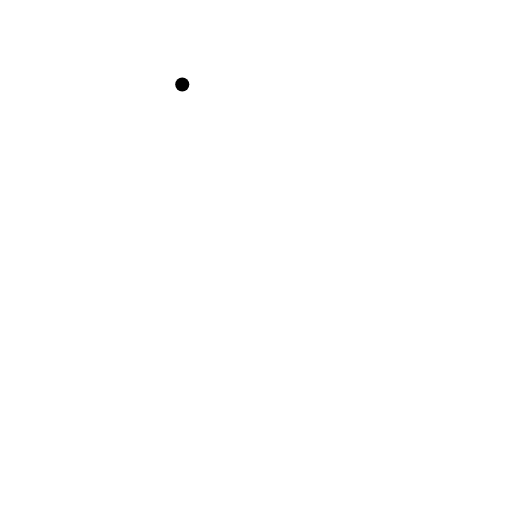
t = 0.00 s
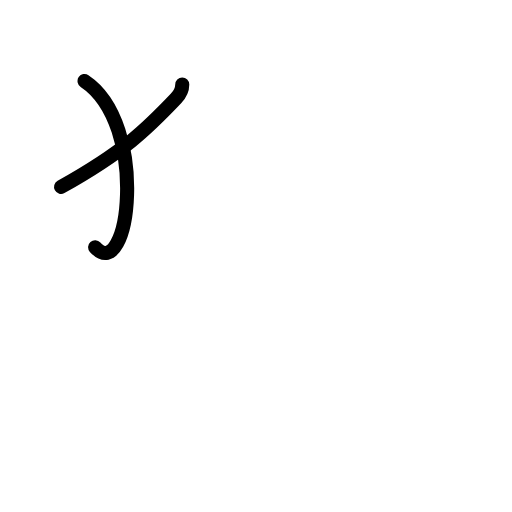
t = 1.50 s
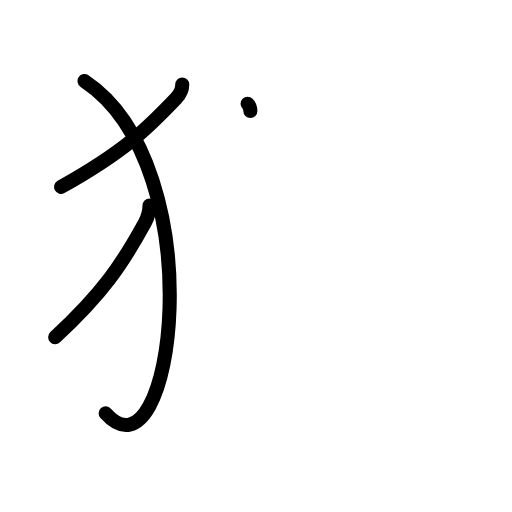
t = 3.25 s
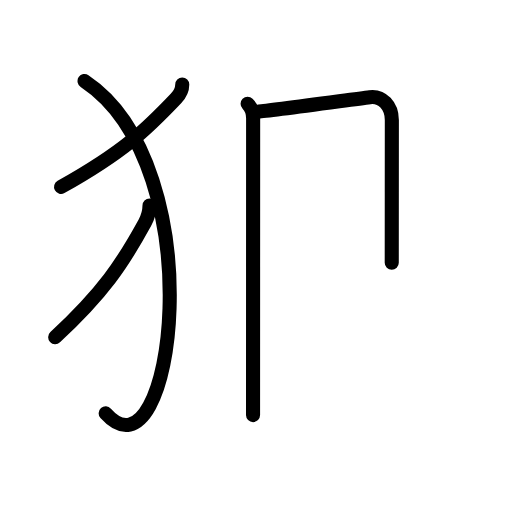
t = 4.83 s
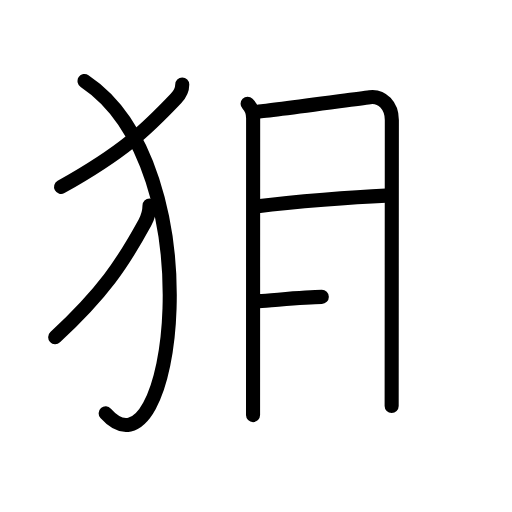
t = 6.50 s
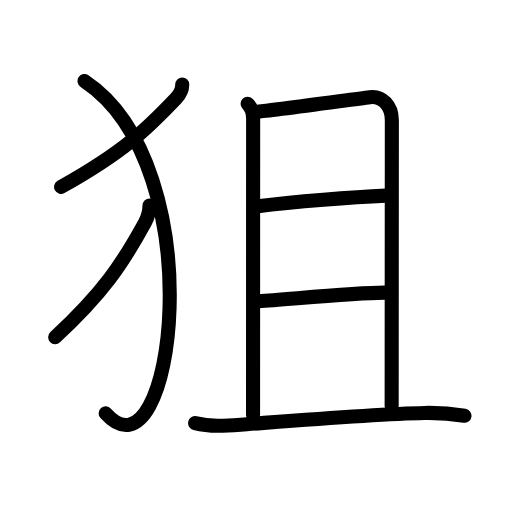
t = 8.00 s

The animated SVG that drew these frames (rendered in a browser with its animation timeline set to each time). Animation: 22 SMIL elements (animate=22); one cycle of 8.00 s.

<?xml version="1.0" encoding="UTF-8"?>
<!--
AniKanjiVG is licensed by CC-BY-SA Paul C. Sommerhoff (https://bitbucket.org/sommerhoff/anikanjivg).
AniKanjiVG uses KanjiVG which is licensed by CC-BY-SA Ulrich Apel (http://kanjivg.tagaini.net).
See also http://creativecommons.org/licenses/by-sa/3.0/
-->
<svg xmlns:kvg='http://kanjivg.tagaini.net' xmlns='http://www.w3.org/2000/svg' width='109' height='109' viewBox='0 0 109 109' style='fill:none;stroke:#000000;stroke-width:3;stroke-linecap:round;stroke-linejoin:round;' id="kvg:kanji_072d9"><g id="kvg:072d9" kvg:element="狙"><g id="kvg:072d9-g1" kvg:element="⺨" kvg:variant="true" kvg:original="犬" kvg:position="left" kvg:radical="general"><path id="kvg:072d9-s1" kvg:type="㇒" d="M38.8,18c0,1.12-0.52,2.12-1.32,2.96C31.38,27.38,26.5,32.25,13,39.79"><animate attributeName="d" begin="0.0s" dur="0.5s" from="M38.8,18C38.8,18,38.8,18,38.8,18" to="M38.8,18c0,1.12-0.52,2.12-1.32,2.96" />
<animate attributeName="d" begin="0.5s" dur="0.5s" from="M38.8,18c0,1.12-0.52,2.12-1.32,2.96c0,0,0,0,0,0,0" to="M38.8,18c0,1.12-0.52,2.12-1.32,2.96C31.38,27.38,26.5,32.25,13,39.79" />
</path>
<path id="kvg:072d9-s2" kvg:type="㇕va" d="M18,17.25c27.75,18.5,19,87,4.5,70.75"><animate attributeName="d" begin="1.0s" dur="1.0s" from="M18,17.25C18,17.25,18,17.25,18,17.25" to="M18,17.25c27.75,18.5,19,87,4.5,70.75" />
<animate attributeName="d" begin="0s" dur="1.0s" from="M-100,-100" to="M-100,-100" />
</path>
<path id="kvg:072d9-s3" kvg:type="㇒" d="M31.83,43.75c0,1.5-0.42,2.61-0.99,3.67C26,56.25,22,62.25,11.75,71.79"><animate attributeName="d" begin="2.0s" dur="0.5s" from="M31.83,43.75C31.83,43.75,31.83,43.75,31.83,43.75" to="M31.83,43.75c0,1.5-0.42,2.61-0.99,3.67" />
<animate attributeName="d" begin="2.5s" dur="0.5s" from="M31.83,43.75c0,1.5-0.42,2.61-0.99,3.67c0,0,0,0,0,0,0" to="M31.83,43.75c0,1.5-0.42,2.61-0.99,3.67C26,56.25,22,62.25,11.75,71.79" />
<animate attributeName="d" begin="0s" dur="2.0s" from="M-100,-100" to="M-100,-100" />
</path>
</g>
<g id="kvg:072d9-g2" kvg:element="且" kvg:position="right"><g id="kvg:072d9-g3" kvg:element="月"><path id="kvg:072d9-s4" kvg:type="㇑a" d="M52.71,22.09c0.85,0.85,1.18,1.78,1.18,3.06c0,1.03-0.02,60.37-0.02,63.22"><animate attributeName="d" begin="3.0s" dur="0.5s" from="M52.71,22.09C52.71,22.09,52.71,22.09,52.71,22.09" to="M52.71,22.09c0.85,0.85,1.18,1.78,1.18,3.06" />
<animate attributeName="d" begin="3.5s" dur="0.5s" from="M52.71,22.09c0.85,0.85,1.18,1.78,1.18,3.06c0,0,0,0,0,0,0" to="M52.71,22.09c0.85,0.85,1.18,1.78,1.18,3.06c0,1.03-0.02,60.37-0.02,63.22" />
<animate attributeName="d" begin="0s" dur="3.0s" from="M-100,-100" to="M-100,-100" />
</path>
<path id="kvg:072d9-s5" kvg:type="㇕b" d="M55.05,23.73c2.07-0.09,19.36-2.5,23.69-3.05c2.63-0.33,4.68,1.86,4.68,4.87c0,6.19-0.04,51.07-0.04,60.89"><animate attributeName="d" begin="4.0s" dur="0.3333333333333333s" from="M55.05,23.73C55.05,23.73,55.05,23.73,55.05,23.73" to="M55.05,23.73c2.07-0.09,19.36-2.5,23.69-3.05" />
<animate attributeName="d" begin="4.333333333333333s" dur="0.3333333333333333s" from="M55.05,23.73c2.07-0.09,19.36-2.5,23.69-3.05c0,0,0,0,0,0,0" to="M55.05,23.73c2.07-0.09,19.36-2.5,23.69-3.05c2.63-0.33,4.68,1.86,4.68,4.87" />
<animate attributeName="d" begin="4.666666666666667s" dur="0.3333333333333333s" from="M55.05,23.73c2.07-0.09,19.36-2.5,23.69-3.05c2.63-0.33,4.68,1.86,4.68,4.87c0,0,0,0,0,0,0" to="M55.05,23.73c2.07-0.09,19.36-2.5,23.69-3.05c2.63-0.33,4.68,1.86,4.68,4.87c0,6.19-0.04,51.07-0.04,60.89" />
<animate attributeName="d" begin="0s" dur="4.0s" from="M-100,-100" to="M-100,-100" />
</path>
<path id="kvg:072d9-s6" kvg:type="㇐a" d="M54.88,43.9c7.76-1,20.45-1.94,27.27-2.25"><animate attributeName="d" begin="5.0s" dur="1.0s" from="M54.88,43.9C54.88,43.9,54.88,43.9,54.88,43.9" to="M54.88,43.9c7.76-1,20.45-1.94,27.27-2.25" />
<animate attributeName="d" begin="0s" dur="5.0s" from="M-100,-100" to="M-100,-100" />
</path>
<path id="kvg:072d9-s7" kvg:type="㇐a" d="M55.09,64.11c6.06-0.36,19.82-1.76,26.83-1.81"><animate attributeName="d" begin="6.0s" dur="1.0s" from="M55.09,64.11C55.09,64.11,55.09,64.11,55.09,64.11" to="M55.09,64.11c6.06-0.36,19.82-1.76,26.83-1.81" />
<animate attributeName="d" begin="0s" dur="6.0s" from="M-100,-100" to="M-100,-100" />
</path>
</g>
<g id="kvg:072d9-g4" kvg:element="一"><path id="kvg:072d9-s8" kvg:type="㇐" d="M41.54,90.07c3.21,0.82,6.4,0.59,9.71,0.34c12.74-0.97,28.76-2.29,39.13-2.5c2.69-0.05,5.85,0.17,8.5,0.61"><animate attributeName="d" begin="7.0s" dur="0.3333333333333333s" from="M41.54,90.07C41.54,90.07,41.54,90.07,41.54,90.07" to="M41.54,90.07c3.21,0.82,6.4,0.59,9.71,0.34" />
<animate attributeName="d" begin="7.333333333333333s" dur="0.3333333333333333s" from="M41.54,90.07c3.21,0.82,6.4,0.59,9.71,0.34c0,0,0,0,0,0,0" to="M41.54,90.07c3.21,0.82,6.4,0.59,9.71,0.34c12.74-0.97,28.76-2.29,39.13-2.5" />
<animate attributeName="d" begin="7.666666666666667s" dur="0.3333333333333333s" from="M41.54,90.07c3.21,0.82,6.4,0.59,9.71,0.34c12.74-0.97,28.76-2.29,39.13-2.5c0,0,0,0,0,0,0" to="M41.54,90.07c3.21,0.82,6.4,0.59,9.71,0.34c12.74-0.97,28.76-2.29,39.13-2.5c2.69-0.05,5.85,0.17,8.5,0.61" />
<animate attributeName="d" begin="0s" dur="7.0s" from="M-100,-100" to="M-100,-100" />
</path>
</g>
</g>
</g>
</svg>
